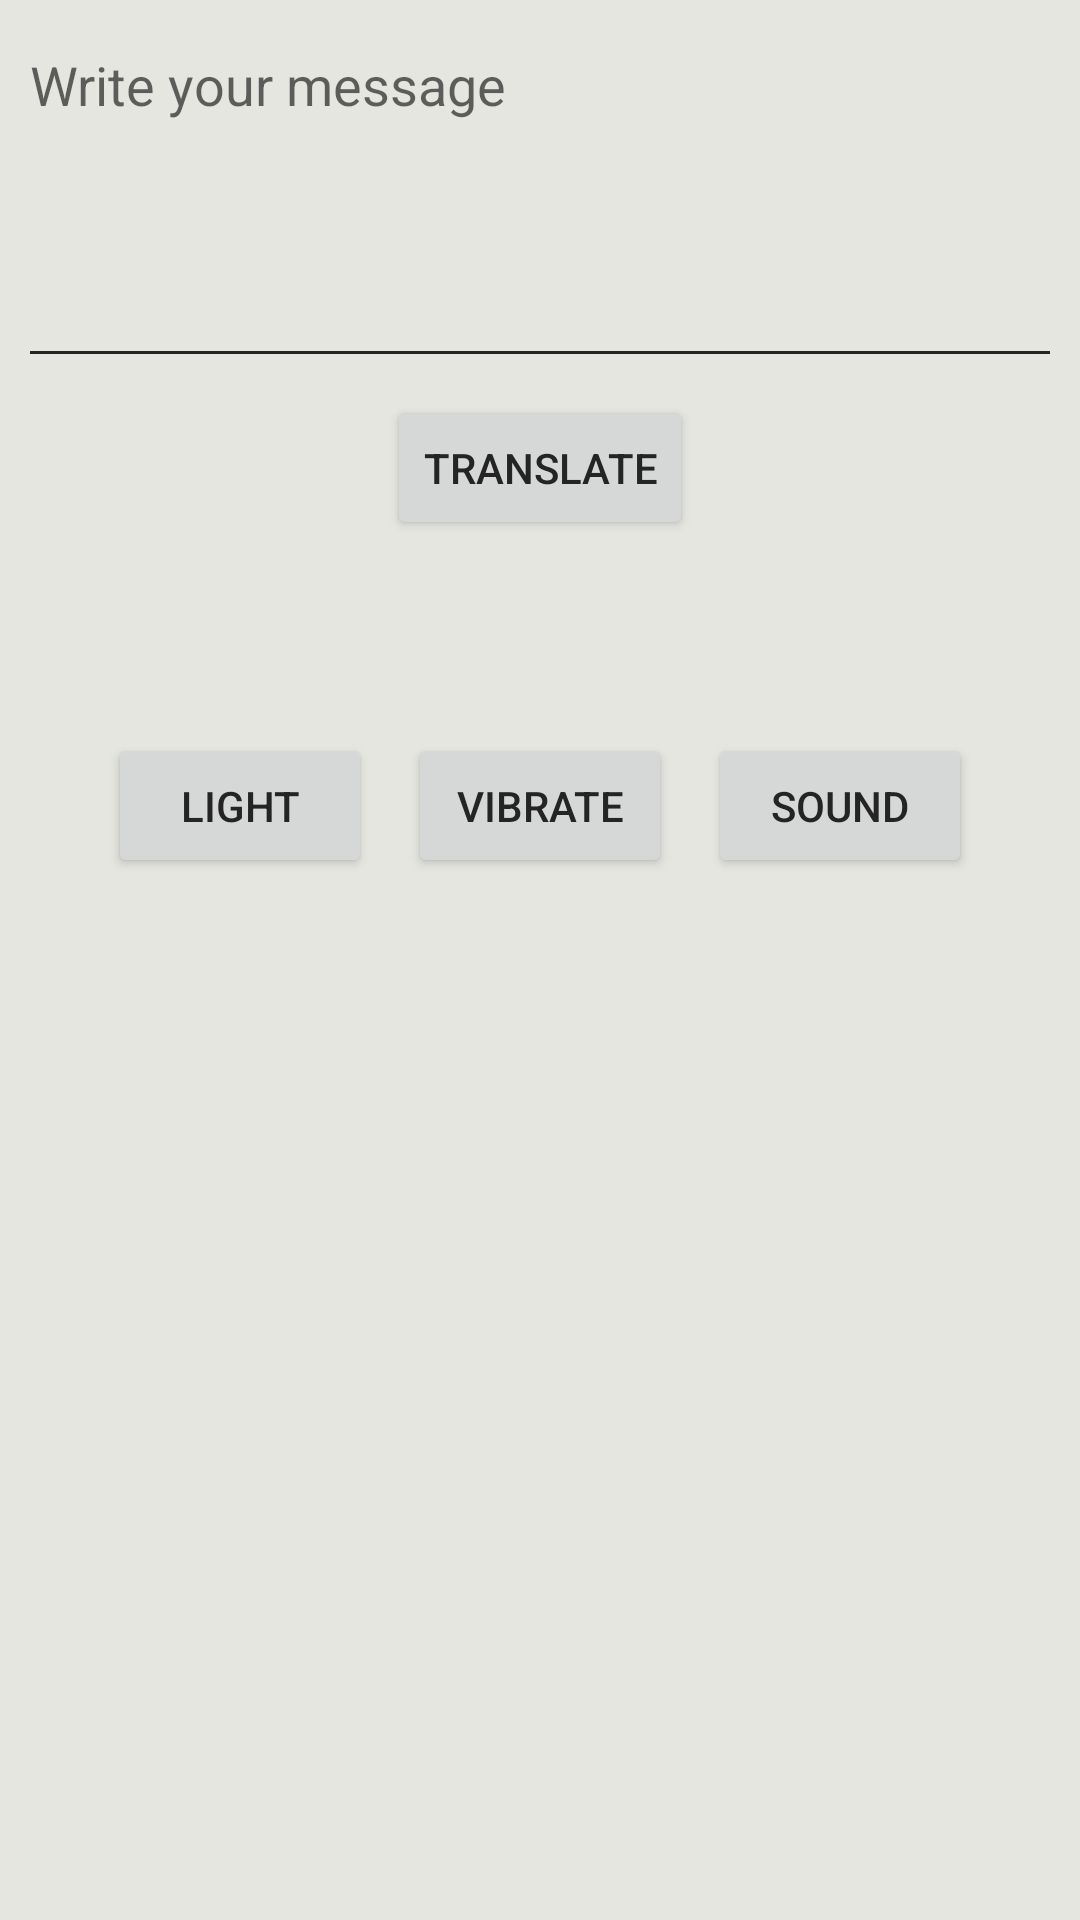

The Android layout XML behind this screen, and the referenced resources:
<!-- AndroidManifest.xml: application theme MorseTheme -->
<!-- res/layout/activity_encode.xml -->
<?xml version="1.0" encoding="utf-8"?>
<androidx.constraintlayout.widget.ConstraintLayout
        xmlns:android="http://schemas.android.com/apk/res/android"
        xmlns:tools="http://schemas.android.com/tools"
        xmlns:app="http://schemas.android.com/apk/res-auto"
        android:layout_width="match_parent"
        android:layout_height="match_parent"
        tools:context=".MainActivity">

    <EditText
            android:layout_width="match_parent"
            android:layout_height="120dp"
            android:id="@+id/editText"
            android:layout_margin="6dp"
            android:gravity="top|start"
            android:autofillHints="Write your message"
            android:hint="Write your message"
            android:inputType="textImeMultiLine"
            app:layout_constraintLeft_toLeftOf="parent"
            app:layout_constraintRight_toRightOf="parent"
            app:layout_constraintTop_toTopOf="parent"/>

    <Button
            android:layout_width="wrap_content"
            android:layout_height="wrap_content"
            android:id="@+id/translateButton"
            android:layout_margin="6dp"
            android:text="Translate"
            style="?android:attr/button"
            app:layout_constraintLeft_toLeftOf="parent"
            app:layout_constraintRight_toRightOf="parent"
            app:layout_constraintTop_toBottomOf="@+id/editText"/>
    <TextView
            android:layout_width="match_parent"
            android:layout_height="wrap_content"
            android:layout_margin="6dp"
            android:id="@+id/morseResult"
            android:textSize="35sp"
            tools:text="Test"
            android:textIsSelectable="true"
            app:layout_constraintLeft_toLeftOf="parent"
            app:layout_constraintRight_toRightOf="parent"
            app:layout_constraintTop_toBottomOf="@+id/translateButton"/>

    <LinearLayout android:layout_width="match_parent"
                  android:layout_height="wrap_content"
                  android:layout_margin="6dp"
                  android:gravity="center"
                  app:layout_constraintLeft_toLeftOf="parent"
                  app:layout_constraintRight_toRightOf="parent"
                  app:layout_constraintTop_toBottomOf="@+id/morseResult">

        <Button
                android:layout_width="wrap_content"
                android:layout_height="wrap_content"
                android:layout_margin="6dp"
                android:id="@+id/lightButton"
                style="?android:attr/button"
                android:text="Light"/>

        <Button
                android:layout_width="wrap_content"
                android:layout_height="wrap_content"
                android:layout_margin="6dp"
                android:id="@+id/vibrationButton"
                style="?android:attr/button"
                android:text="Vibrate"/>

        <Button
                android:layout_width="wrap_content"
                android:layout_height="wrap_content"
                android:layout_margin="6dp"
                android:id="@+id/soundButton"
                style="?android:attr/button"
                android:text="Sound"/>
    </LinearLayout>

</androidx.constraintlayout.widget.ConstraintLayout>
<!-- resources referenced by this layout -->
<resources>
  <color name="colorPrimary">#0277BD</color>
  <color name="colorPrimaryVariant">#1565C0</color>
  <color name="white">#FFFFFFFF</color>
  <color name="colorPrimaryDark">#025F97</color>
  <color name="colorSecondary">#FF8F00</color>
  <color name="colorSecondaryVariant">#FFEF6C00</color>
  <color name="offWhite">#E5E6E0</color>
  <color name="colorAccent">#558B2F</color>
  <color name="charcoal">#242424</color>
  <style name="Widget.MorseTheme.TextInputLayout" parent="Widget.MaterialComponents.TextInputLayout.OutlinedBox">
          <item name="materialThemeOverlay">@style/ThemeOverlay.MorseTheme.TextInputLayout</item>
          <item name="shapeAppearance">@style/ShapeAppearance.MorseTheme.SmallComponent</item>
          <item name="hintTextColor">@color/charcoal</item>
      </style>
  <style name="AppTextAppearance.Button" parent="TextAppearance.MaterialComponents.Button">
          <item name="android:textAllCaps">false</item>
          <item name="elevation">0dp</item>
          <item name="hoveredFocusedTranslationZ">0dp</item>
          <item name="pressedTranslationZ">0dp</item>
          <item name="borderWidth">0dp</item>
      </style>
  <style name="ThemeOverlay.MorseTheme.TextInputLayout" parent="">
          <item name="colorPrimary">@color/colorSecondary</item>
          <item name="colorOnSurface">@color/charcoal</item>
          <item name="textAppearanceSubtitle1">@style/TextAppearance.MorseTheme.Subtitle</item>
          <item name="textAppearanceCaption">@style/TextAppearance.MorseTheme.Caption</item>
          <item name="editTextStyle">@style/Widget.MaterialComponents.TextInputLayout.OutlinedBox</item>
      </style>
  <style name="ShapeAppearance.MorseTheme.SmallComponent" parent="ShapeAppearance.MaterialComponents.MediumComponent">
          <item name="cornerFamily">cut</item>
          <item name="cornerSize">4dp</item>
      </style>
  <style name="TextAppearance.MorseTheme.Subtitle" parent="TextAppearance.MaterialComponents.Subtitle1">
          <item name="textAllCaps">false</item>
          <item name="fontFamily">@font/cairo</item>
          <item name="android:textSize">14sp</item>
          <item name="android:textStyle">normal</item>
          <item name="android:letterSpacing" tools:targetApi="lollipop">0</item>
          <item name="android:elegantTextHeight" tools:targetApi="lollipop">true</item>
      </style>
  <style name="TextAppearance.MorseTheme.Caption" parent="TextAppearance.MaterialComponents.Caption">
          <item name="textAllCaps">false</item>
          <item name="fontFamily">@font/cairo</item>
          <item name="android:textSize">12sp</item>
          <item name="android:textStyle">normal</item>
          <item name="android:letterSpacing" tools:targetApi="lollipop">0</item>
          <item name="android:elegantTextHeight" tools:targetApi="lollipop">true</item>
      </style>
</resources>
